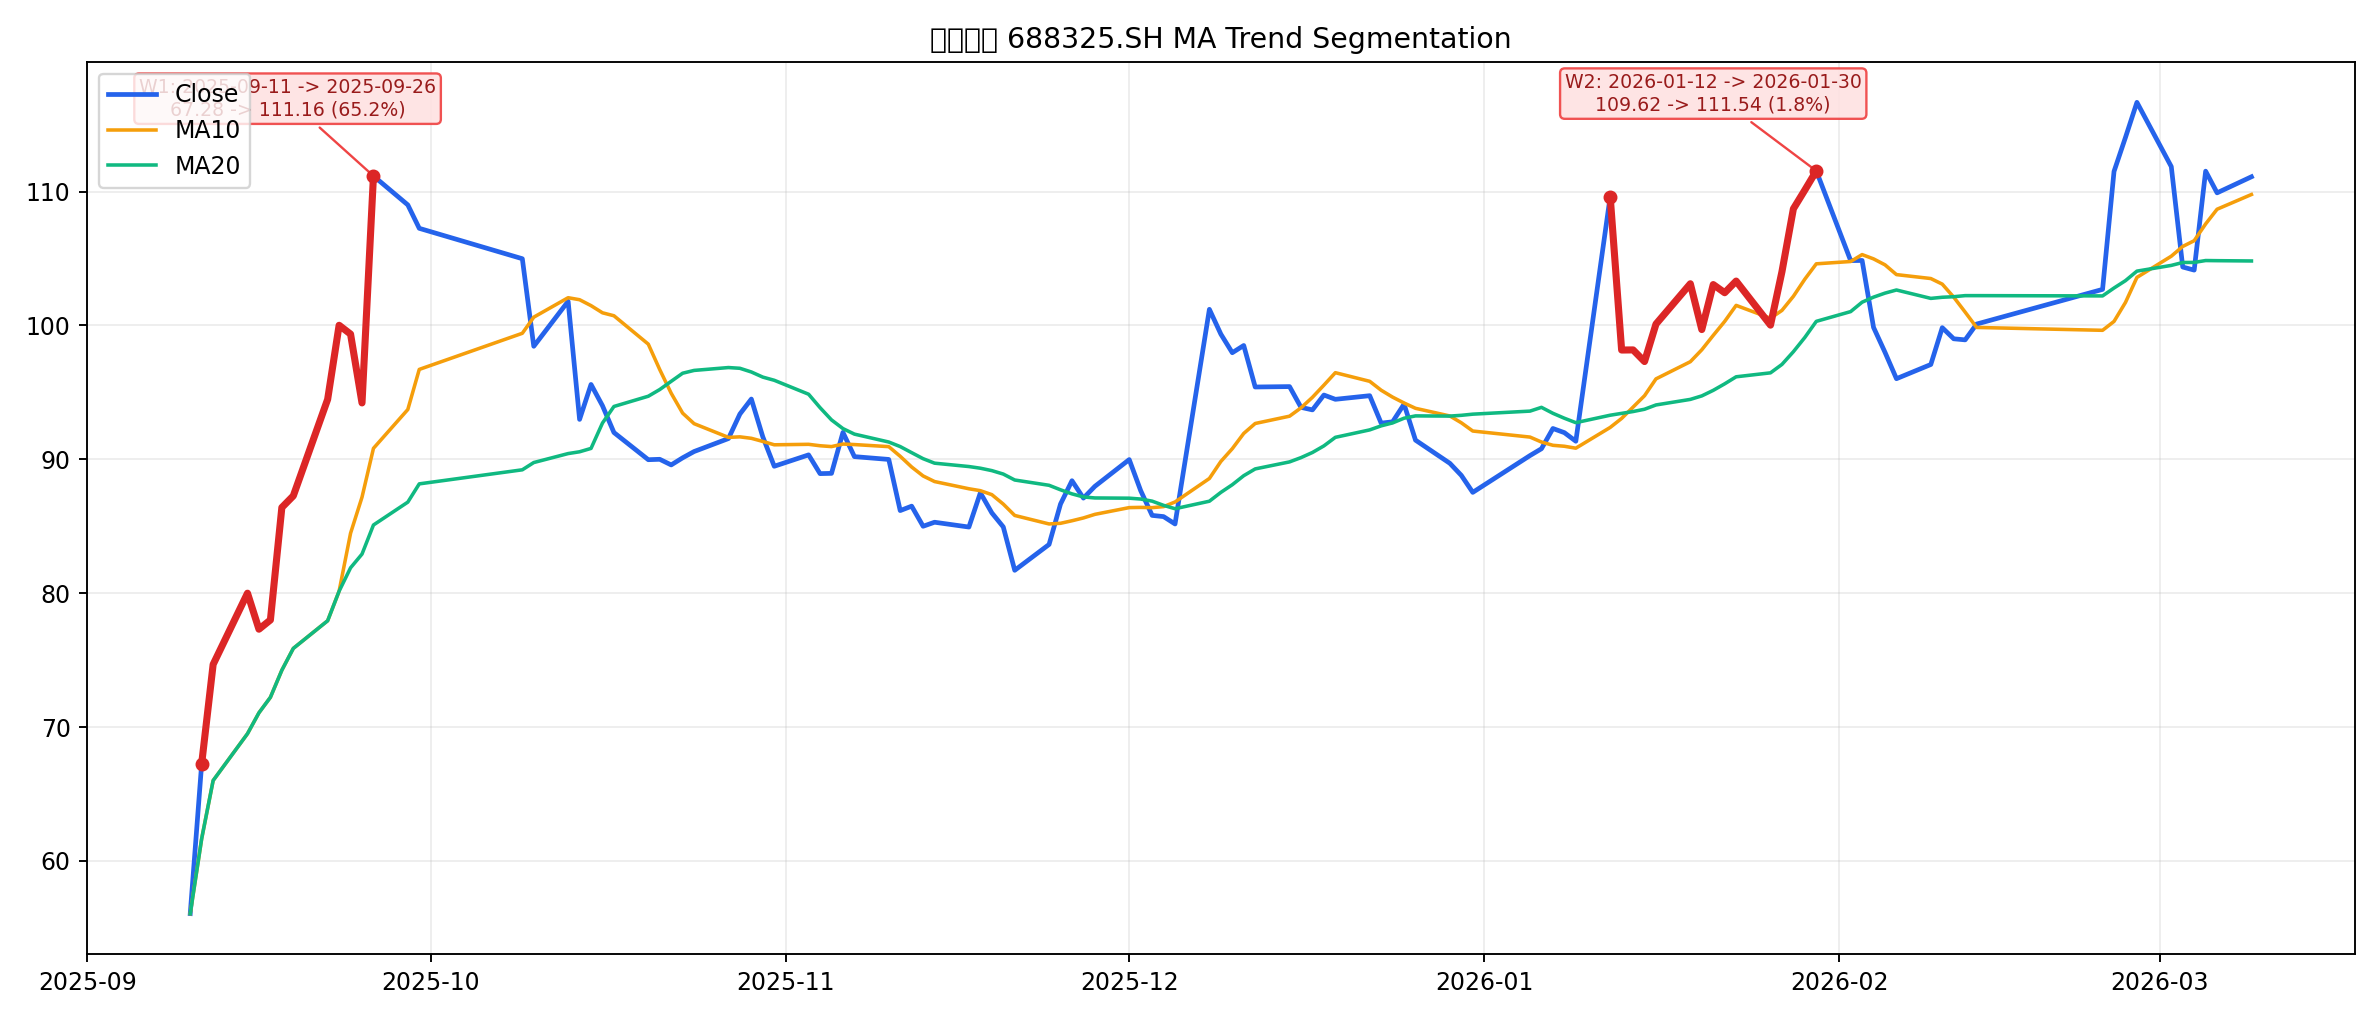

Data behind this chart, as committed beside it:
start_idx, peak_idx, start_date, peak_date, start_price, peak_price, wave_gain_pct, bars, price_col
1, 12, 2025-09-11 00:00:00, 2025-09-26 00:00:00, 67.28, 111.2, 65.22, 12, close_qfq
80, 94, 2026-01-12 00:00:00, 2026-01-30 00:00:00, 109.6, 111.5, 1.752, 15, close_qfq
